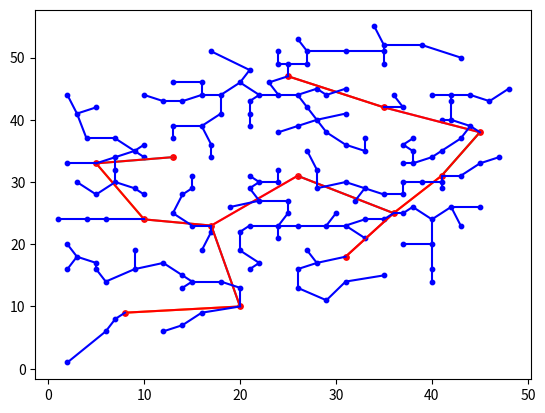

Recreate this plot in Python.
# 准备原始数据
# initialData.py
coordinate_A = [26, 31]
coordinate_A_V = [[26, 31], [5, 33], [8, 9], [10, 24], [13, 34], [17, 23], [20, 10], [25, 47], [31, 18], [35, 42], [36, 25],
             [41, 31], [45, 38]]
coordinate_A_V_P = [[26, 31], [5, 33], [8, 9], [10, 24], [13, 34], [17, 23], [20, 10], [25, 47], [31, 18], [35, 42],
               [36, 25], [41, 31], [45, 38], [41, 35], [40, 34], [38, 35], [38, 37], [33, 37], [31, 36], [33, 35],
               [28, 32], [24, 30], [21, 31], [22, 27], [28, 29], [43, 37], [44, 39], [25, 27], [21, 29], [22, 30],
               [24, 32], [37, 33], [38, 33], [37, 36], [14, 13], [16, 9], [14, 7], [18, 14], [12, 6], [15, 14],
               [20, 13], [13, 46], [16, 39], [21, 39], [26, 44], [28, 40], [27, 42], [29, 38], [29, 44], [36, 44],
               [41, 40], [39, 52], [27, 49], [23, 46], [20, 46], [16, 46], [22, 44], [40, 44], [42, 40], [37, 42],
               [35, 49], [35, 51], [35, 52], [34, 55], [26, 53], [27, 51], [31, 51], [31, 45], [31, 41], [28, 45],
               [27, 35], [24, 38], [26, 39], [13, 37], [17, 36], [21, 41], [18, 41], [21, 43], [13, 39], [14, 43],
               [12, 43], [10, 44], [16, 44], [18, 44], [24, 44], [25, 49], [24, 49], [24, 51], [21, 48], [17, 51],
               [10, 34], [9, 35], [7, 37], [4, 37], [5, 42], [2, 44], [7, 32], [7, 30], [1, 24], [2, 16], [3, 18],
               [2, 20], [4, 24], [5, 28], [6, 24], [9, 29], [2, 33], [7, 34], [3, 30], [3, 41], [10, 36], [17, 34],
               [20, 22], [24, 21], [22, 17], [21, 16], [27, 19], [26, 16], [9, 16], [12, 17], [14, 15], [19, 26],
               [14, 28], [13, 25], [9, 19], [2, 1], [6, 6], [7, 8], [6, 14], [5, 17], [5, 16], [16, 19], [26, 13],
               [29, 11], [31, 14], [28, 17], [20, 19], [17, 22], [15, 23], [21, 23], [24, 23], [26, 23], [25, 25],
               [15, 31], [15, 29], [10, 28], [38, 26], [37, 25], [33, 21], [40, 24], [44, 44], [41, 30], [33, 24],
               [32, 27], [40, 14], [42, 26], [45, 33], [29, 23], [31, 30], [30, 25], [31, 23], [35, 15], [40, 16],
               [40, 20], [37, 20], [35, 24], [43, 23], [45, 26], [37, 28], [35, 28], [33, 29], [37, 30], [39, 30],
               [41, 29], [43, 31], [47, 34], [46, 43], [42, 43], [48, 45], [42, 44], [43, 50]]

# distance.py

import numpy as np
import math as m

# 计算站点之间距离,并返回一个数组
def Distance(coordinate_sites):
    number_sites = len(coordinate_sites)
    distance = np.zeros((number_sites,number_sites))
    for i in range(number_sites):
        for j in range(number_sites):
            distance_i_j = m.sqrt((coordinate_sites[i][0] - coordinate_sites[j][0])**2 + (coordinate_sites[i][1] - coordinate_sites[j][1])**2)
            if distance_i_j !=0:
                distance[i,j] = distance_i_j
            else:
                distance_i_j = 1000     #粗略估计，算出的不同两点间的距离都小于1000（大数即可），将1000作为自身到自身的距离，
    return distance

#bool.py

def BoolSites(coordinate_sites):
    if len(coordinate_sites) == 13:
        bool_A_V = np.zeros((13, 13))
        return bool_A_V
    elif len(coordinate_sites) == 181:
        bool_A_V_P = np.zeros((181, 181))
        for i in range(13):
            for j in range(13):
                bool_A_V_P[i, j] = 1
        bool_A_V_P[0, :] = 1
        bool_A_V_P[:, 0] = 1
        return bool_A_V_P

# prim.py


def Prim(coordinate_sites):
    number = len(coordinate_sites)
    distance_sites = Distance(coordinate_sites)
    Bool = BoolSites(coordinate_sites)      #用于屏蔽处理

    if number ==13:
        Already_sites = [0]     #已经连上的站点，从中心供水站A开始计数0
        route_sites = []  # 选取的站点连接路线
    elif number == 181:
        Already_sites = Prim(coordinate_A_V)[1] #因为下面的while len(Already_sites) != number中的Already_sites是以之前的为基础
        route_sites = Prim(coordinate_A_V)[0]
    while len(Already_sites) != number:
        # 做屏蔽处理
        for i in Already_sites:
            for j in Already_sites:
                if Bool[i, j] == 0 and [i, j] not in route_sites and [j, i] not in route_sites:
                    Bool[i, j] = 1
                    Bool[j, i] = 1

        min_distance = 1000  # 用于判断选取最短距离，即局部最小权
        count = 0
        original_len = len(Already_sites)
        # 循环用于选择并增加新路径
        for i in Already_sites:
            # 在结束一次循环后，对于Already_sites的更改会反馈到‘for i in Already_sites'中，因为是列表。
            # 所以该判别语句用语循环的跳出。
            if original_len < len(Already_sites) and i == Already_sites[-1]:
                break

            # Bool[i,j]为0，表示可以建立新的连线；通过min_distance判断
            # 这里的min_distance会保留到下一个i的循环，继续对count=1时扩充的位置进行修正和确定
            for j in range(1, number):
                if min_distance >= distance_sites[i][j] and Bool[i, j] == 0:
                    min_distance = distance_sites[i][j]
                    count = count + 1
                    # 相当于在route_sites和Already_sites中分别扩充一个位置
                    if count == 1:
                        route_sites.append([i, j])
                        Bool[i, j] = 1
                        Bool[j, i] = 1
                        Already_sites.append(j)

                    # 在本次的i下，对扩充的位置进行数据的修正和确定
                    else:
                        # print(count)
                        Bool[route_sites[len(route_sites) - 1][0], route_sites[len(route_sites) - 1][1]] = 0
                        Bool[route_sites[len(route_sites) - 1][1], route_sites[len(route_sites) - 1][0]] = 0
                        route_sites[len(route_sites) - 1] = [i, j]
                        Bool[route_sites[len(route_sites) - 1][0], route_sites[len(route_sites) - 1][1]] = 1
                        Bool[route_sites[len(route_sites) - 1][1], route_sites[len(route_sites) - 1][0]] = 1
                        Already_sites[len(Already_sites) - 1] = j

    # 以下两次屏蔽处理没有实际意义
    Bool[:, Already_sites[-1]] = 1
    Bool[Already_sites[-1], :] = 1

    return [route_sites, Already_sites]     # 导出路径结果

# pipeLaying.py

import matplotlib.pyplot as plt


route_A_V = Prim(coordinate_A_V)[0]
print(route_A_V)
# 绘制AV站点之间的最优路线图
for i in route_A_V:
    x = [coordinate_A_V[i[0]][0], coordinate_A_V[i[1]][0]]
    y = [coordinate_A_V[i[0]][1], coordinate_A_V[i[1]][1]]
    plt.plot(x, y)
plt.show()

route_A_V_P = Prim(coordinate_A_V_P)[0]
print(route_A_V_P)
# 绘制AVP站点之间的最优路线图
x = []
y = []
for i in coordinate_A_V_P:
    x.append(i[0])
    y.append(i[1])
plt.scatter(x[:13], y[:13], 15, "red")
plt.scatter(x[13:], y[13:], 10, "blue")
count = 0
sum_pipeline_A_V = 0
sum_pipeline_A_V_P = 0
for i in route_A_V_P:
    count += 1
    x = [coordinate_A_V_P[i[0]][0], coordinate_A_V_P[i[1]][0]]
    y = [coordinate_A_V_P[i[0]][1], coordinate_A_V_P[i[1]][1]]
    if count <= 12:
        plt.plot(x, y, color='red')
        sum_pipeline_A_V += Distance(coordinate_A_V_P)[i[0], i[1]]
    else:
        plt.plot(x, y, color='blue')
    sum_pipeline_A_V_P += Distance(coordinate_A_V_P)[i[0], i[1]]
print("sum_pipeline_A_V={}, sum_pipeline_A_V_P={}, sum_pipeline_A_V_P - sum_pipeline_A_V={}".format(sum_pipeline_A_V, sum_pipeline_A_V_P, sum_pipeline_A_V_P - sum_pipeline_A_V))
plt.show()
